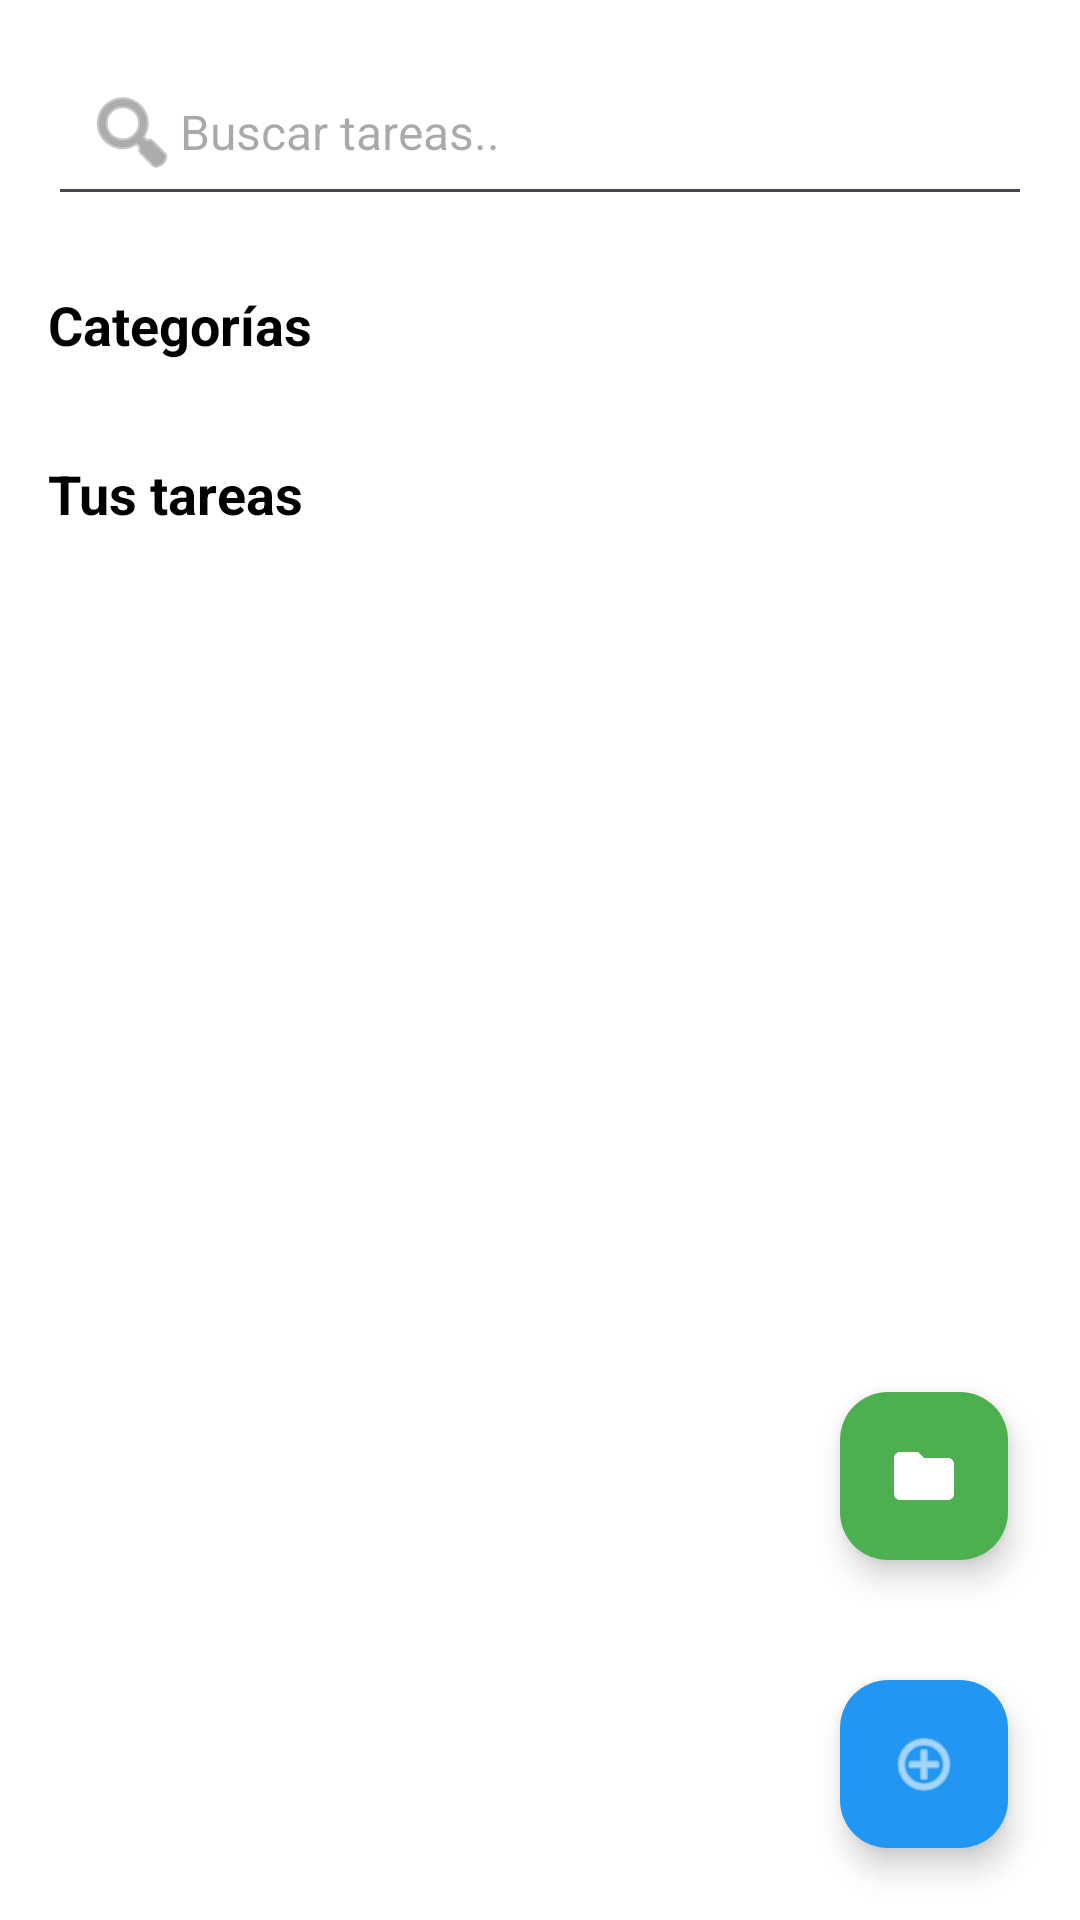

Layout XML and referenced resources for this Android screen:
<!-- AndroidManifest.xml: application theme Theme.TareasYa -->
<!-- res/layout/activity_principal.xml -->
<?xml version="1.0" encoding="utf-8"?>
<RelativeLayout xmlns:android="http://schemas.android.com/apk/res/android"
    xmlns:tools="http://schemas.android.com/tools"
    xmlns:app="http://schemas.android.com/apk/res-auto"
    android:id="@+id/main"
    android:layout_width="match_parent"
    android:layout_height="match_parent"
    android:background="#FFFFFF"
    tools:context=".presentacion.pantallaPrincipal.PrincipalActivity">

    
    <ScrollView
        android:layout_width="match_parent"
        android:layout_height="match_parent"
        android:paddingBottom="100dp">

        <LinearLayout
            android:layout_width="match_parent"
            android:layout_height="wrap_content"
            android:orientation="vertical">

            
            <EditText
                android:id="@+id/etSearch"
                android:layout_width="match_parent"
                android:layout_height="wrap_content"
                android:layout_margin="16dp"
                android:hint="@string/buscar_tareas"
                android:drawableStart="@android:drawable/ic_menu_search"
                android:drawableTint="#757575"
                android:padding="12dp"
                android:textSize="16sp" />

            
            <TextView
                android:id="@+id/tvCategorias"
                android:layout_width="wrap_content"
                android:layout_height="wrap_content"
                android:text="@string/categorias"
                android:textSize="18sp"
                android:textStyle="bold"
                android:textColor="#000000"
                android:layout_marginStart="16dp"
                android:layout_marginTop="8dp" />

            
            <HorizontalScrollView
                android:layout_width="match_parent"
                android:layout_height="wrap_content"
                android:layout_marginTop="8dp"
                android:scrollbars="none">

                <LinearLayout
                    android:id="@+id/llCategoriasContainer"
                    android:layout_width="wrap_content"
                    android:layout_height="wrap_content"
                    android:orientation="horizontal"
                    android:paddingStart="16dp"
                    android:paddingEnd="16dp" />

            </HorizontalScrollView>

            
            <TextView
                android:id="@+id/tvTituloTareas"
                android:layout_width="wrap_content"
                android:layout_height="wrap_content"
                android:text="Tus tareas"
                android:textSize="18sp"
                android:textStyle="bold"
                android:textColor="#000000"
                android:layout_marginStart="16dp"
                android:layout_marginTop="24dp"
                android:layout_marginBottom="8dp" />

            
            <androidx.recyclerview.widget.RecyclerView
                android:id="@+id/rvTareas"
                android:layout_width="match_parent"
                android:layout_height="400dp"
                android:layout_marginStart="16dp"
                android:layout_marginEnd="16dp"
                tools:listitem="@layout/item_tarea_chat" />

        </LinearLayout>
    </ScrollView>

    
    <com.google.android.material.floatingactionbutton.FloatingActionButton
        android:id="@+id/fabAgregar"
        android:layout_width="wrap_content"
        android:layout_height="wrap_content"
        android:layout_alignParentEnd="true"
        android:layout_alignParentBottom="true"
        android:layout_margin="24dp"
        android:src="@android:drawable/ic_menu_add"
        android:contentDescription="@string/agregar_tarea"
        app:backgroundTint="#2196F3"
        app:tint="#FFFFFF" />

    
    <com.google.android.material.floatingactionbutton.FloatingActionButton
        android:id="@+id/fabCategorias"
        android:layout_width="wrap_content"
        android:layout_height="wrap_content"
        android:layout_alignParentEnd="true"
        android:layout_above="@id/fabAgregar"
        android:layout_marginEnd="24dp"
        android:layout_marginBottom="16dp"
        android:src="@drawable/ic_category"
        android:contentDescription="@string/ir_a_categorias"
        app:backgroundTint="#4CAF50"
        app:tint="#FFFFFF"
        app:fabSize="mini" />

</RelativeLayout>
<!-- res/layout/item_tarea_chat.xml (included above) -->
<?xml version="1.0" encoding="utf-8"?>
<LinearLayout xmlns:android="http://schemas.android.com/apk/res/android"
    android:id="@+id/itemTarea"
    android:layout_width="match_parent"
    android:layout_height="wrap_content"
    android:orientation="vertical"
    android:padding="12dp"
    android:background="?android:attr/selectableItemBackground"
    android:clickable="true"
    android:focusable="true">

    
    <LinearLayout
        android:layout_width="match_parent"
        android:layout_height="wrap_content"
        android:orientation="horizontal"
        android:gravity="center_vertical">

        
        <TextView
            android:id="@+id/tvNombreTarea"
            android:layout_width="0dp"
            android:layout_height="wrap_content"
            android:layout_weight="1"
            android:text="Ir al supermercado"
            android:textSize="16sp"
            android:textColor="#000000"
            android:textStyle="bold" />

        
        <TextView
            android:id="@+id/tvHora"
            android:layout_width="wrap_content"
            android:layout_height="wrap_content"
            android:text="10:46 a.m."
            android:textSize="12sp"
            android:textColor="#757575" />

    </LinearLayout>

    
    <TextView
        android:id="@+id/tvDescripcionBreve"
        android:layout_width="match_parent"
        android:layout_height="wrap_content"
        android:text="Comprar leche, huevos, pan y frutas..."
        android:textSize="14sp"
        android:textColor="#757575"
        android:layout_marginTop="4dp"
        android:maxLines="1"
        android:ellipsize="end" />

    
    <LinearLayout
        android:layout_width="match_parent"
        android:layout_height="wrap_content"
        android:orientation="horizontal"
        android:gravity="center_vertical"
        android:layout_marginTop="8dp">

        
        <TextView
            android:id="@+id/tvCategoria"
            android:layout_width="wrap_content"
            android:layout_height="wrap_content"
            android:text="Personal"
            android:textSize="12sp"
            android:paddingHorizontal="8dp"
            android:paddingVertical="4dp"
            android:background="#E3F2FD"
            android:textColor="#2196F3" />

        
        <View
            android:layout_width="0dp"
            android:layout_height="0dp"
            android:layout_weight="1" />

        
        <TextView
            android:id="@+id/tvContacto"
            android:layout_width="wrap_content"
            android:layout_height="wrap_content"
            android:text="Oscar Gonzales +51 997 262213"
            android:textSize="12sp"
            android:textColor="#9E9E9E" />

    </LinearLayout>

    
    <View
        android:layout_width="match_parent"
        android:layout_height="1dp"
        android:background="#F0F0F0"
        android:layout_marginTop="12dp" />

</LinearLayout>
<!-- resources referenced by this layout -->
<resources>
  <!-- drawable ic_category (drawable) -->
  <vector xmlns:android="http://schemas.android.com/apk/res/android"
      android:width="24dp"
      android:height="24dp"
      android:viewportWidth="24"
      android:viewportHeight="24">
      <path
          android:fillColor="#FFFFFF"
          android:pathData="M10,4H4C2.9,4 2,4.9 2,6V18C2,19.1 2.9,20 4,20H20C21.1,20 22,19.1 22,18V8C22,6.9 21.1,6 20,6H12L10,4Z" />
  </vector>
  <string name="agregar_tarea">AGREGAR TAREA</string>
  <string name="buscar_tareas">Buscar tareas..</string>
  <string name="categorias">Categorías</string>
  <string name="ir_a_categorias">Ir a categorías</string>
  <style name="Theme.TareasYa" parent="Base.Theme.TareasYa" />
  <style name="Base.Theme.TareasYa" parent="Theme.Material3.DayNight.NoActionBar">
          
          
      </style>
</resources>
